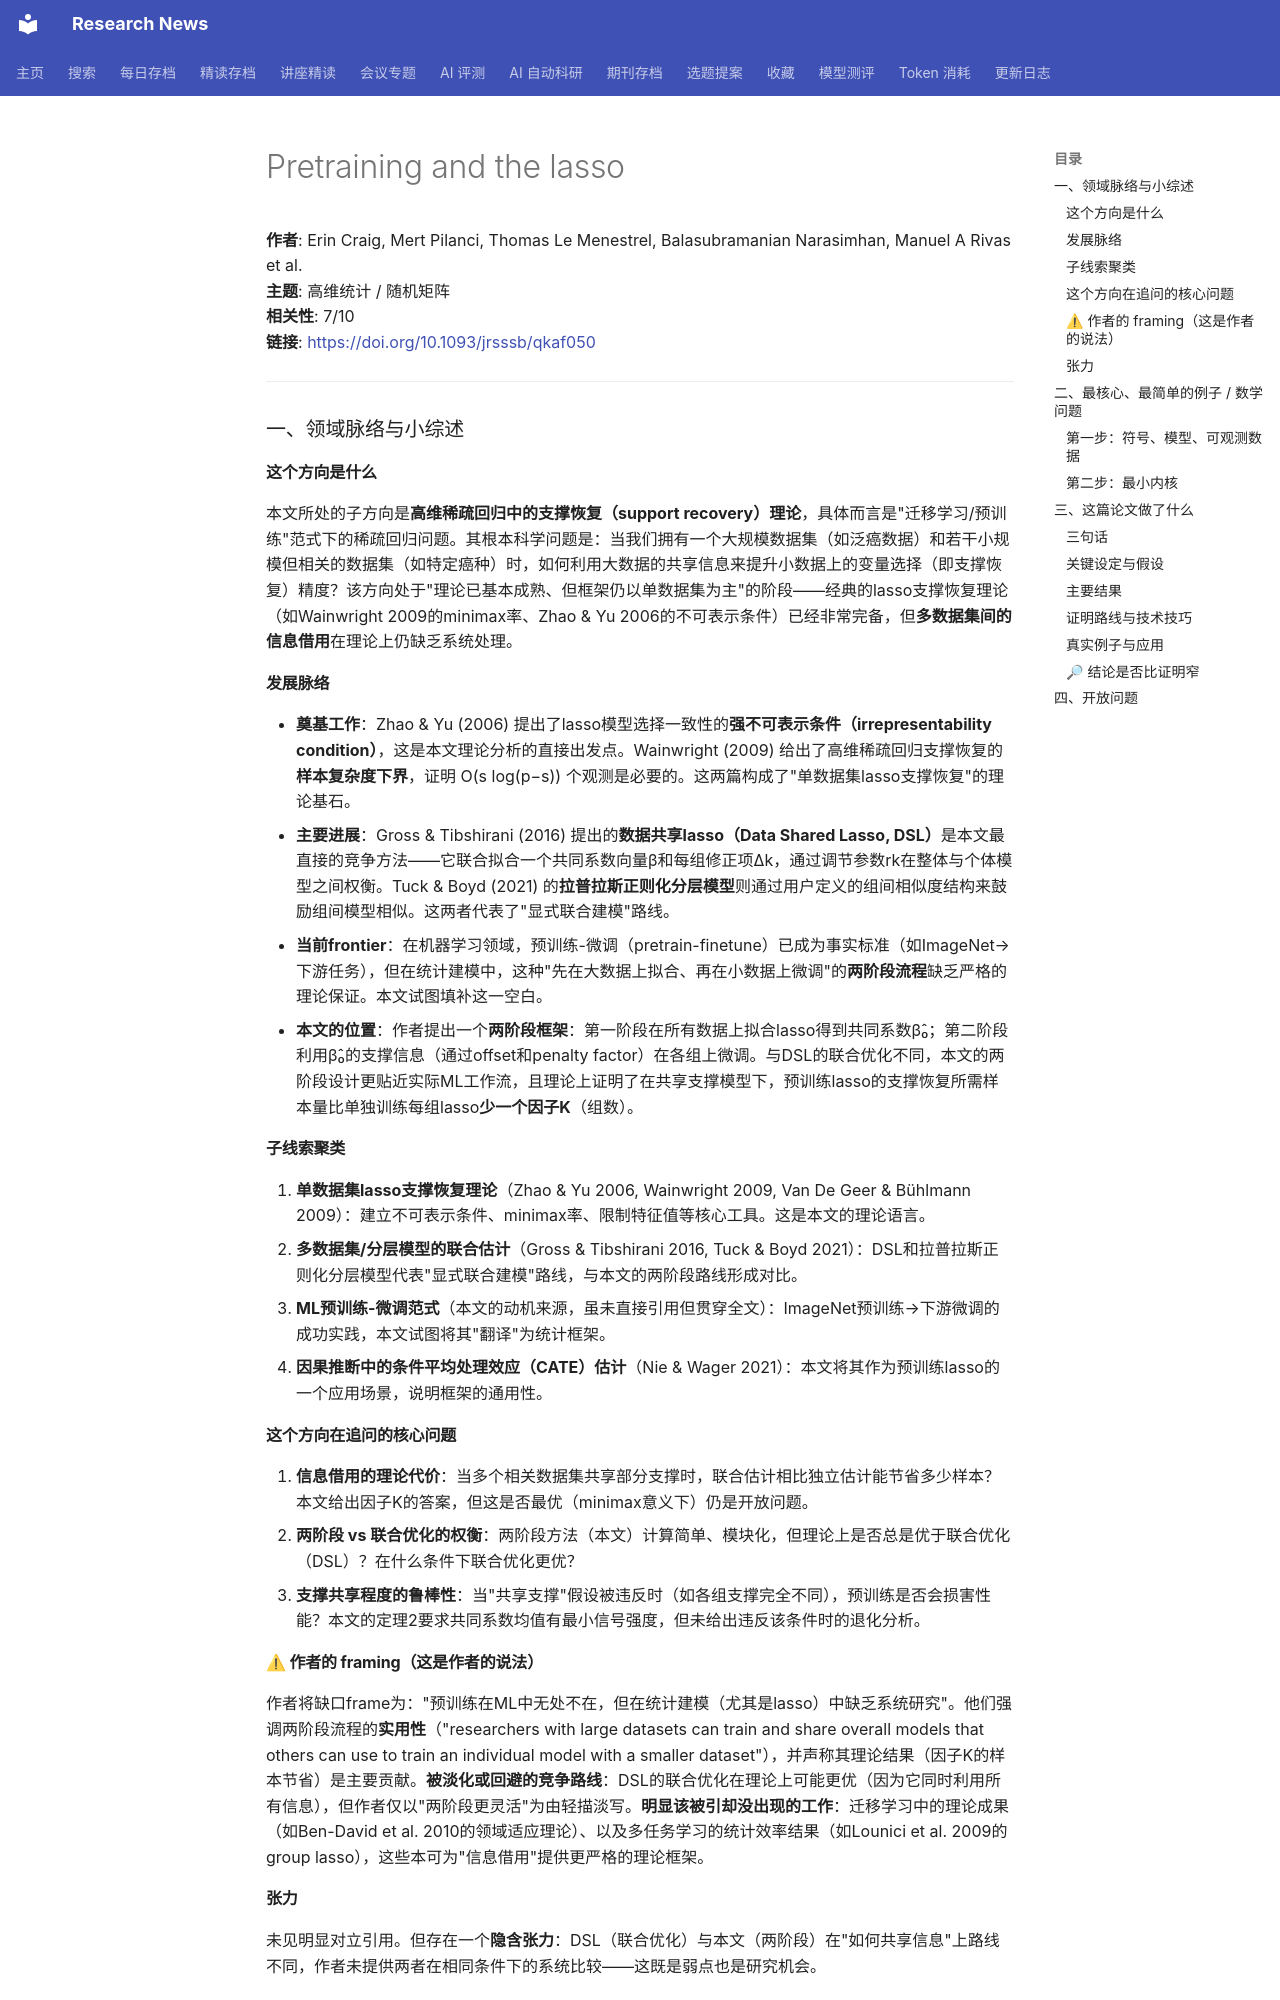

repository: cxy0714/research-news · page: deep_reads/2026-05-26-10.1093_jrsssb_qkaf050/index.html · generator: mkdocs

# Pretraining and the lasso

**作者**: Erin Craig, Mert Pilanci, Thomas Le Menestrel, Balasubramanian Narasimhan, Manuel A Rivas et al.  
**主题**: 高维统计 / 随机矩阵  
**相关性**: 7/10  
**链接**: <https://doi.org/10.1093/jrsssb/qkaf050>

---

### 一、领域脉络与小综述

#### 这个方向是什么

本文所处的子方向是**高维稀疏回归中的支撑恢复（support recovery）理论**，具体而言是"迁移学习/预训练"范式下的稀疏回归问题。其根本科学问题是：当我们拥有一个大规模数据集（如泛癌数据）和若干小规模但相关的数据集（如特定癌种）时，如何利用大数据的共享信息来提升小数据上的变量选择（即支撑恢复）精度？该方向处于"理论已基本成熟、但框架仍以单数据集为主"的阶段——经典的lasso支撑恢复理论（如Wainwright 2009的minimax率、Zhao & Yu 2006的不可表示条件）已经非常完备，但**多数据集间的信息借用**在理论上仍缺乏系统处理。

#### 发展脉络

- **奠基工作**：Zhao & Yu (2006) 提出了lasso模型选择一致性的**强不可表示条件（irrepresentability condition）**，这是本文理论分析的直接出发点。Wainwright (2009) 给出了高维稀疏回归支撑恢复的**样本复杂度下界**，证明 O(s log(p−s)) 个观测是必要的。这两篇构成了"单数据集lasso支撑恢复"的理论基石。
- **主要进展**：Gross & Tibshirani (2016) 提出的**数据共享lasso（Data Shared Lasso, DSL）**是本文最直接的竞争方法——它联合拟合一个共同系数向量β和每组修正项Δk，通过调节参数rk在整体与个体模型之间权衡。Tuck & Boyd (2021) 的**拉普拉斯正则化分层模型**则通过用户定义的组间相似度结构来鼓励组间模型相似。这两者代表了"显式联合建模"路线。
- **当前frontier**：在机器学习领域，预训练-微调（pretrain-finetune）已成为事实标准（如ImageNet→下游任务），但在统计建模中，这种"先在大数据上拟合、再在小数据上微调"的**两阶段流程**缺乏严格的理论保证。本文试图填补这一空白。
- **本文的位置**：作者提出一个**两阶段框架**：第一阶段在所有数据上拟合lasso得到共同系数β̂₀；第二阶段利用β̂₀的支撑信息（通过offset和penalty factor）在各组上微调。与DSL的联合优化不同，本文的两阶段设计更贴近实际ML工作流，且理论上证明了在共享支撑模型下，预训练lasso的支撑恢复所需样本量比单独训练每组lasso**少一个因子K**（组数）。

#### 子线索聚类

1. **单数据集lasso支撑恢复理论**（Zhao & Yu 2006, Wainwright 2009, Van De Geer & Bühlmann 2009）：建立不可表示条件、minimax率、限制特征值等核心工具。这是本文的理论语言。
2. **多数据集/分层模型的联合估计**（Gross & Tibshirani 2016, Tuck & Boyd 2021）：DSL和拉普拉斯正则化分层模型代表"显式联合建模"路线，与本文的两阶段路线形成对比。
3. **ML预训练-微调范式**（本文的动机来源，虽未直接引用但贯穿全文）：ImageNet预训练→下游微调的成功实践，本文试图将其"翻译"为统计框架。
4. **因果推断中的条件平均处理效应（CATE）估计**（Nie & Wager 2021）：本文将其作为预训练lasso的一个应用场景，说明框架的通用性。

#### 这个方向在追问的核心问题

1. **信息借用的理论代价**：当多个相关数据集共享部分支撑时，联合估计相比独立估计能节省多少样本？本文给出因子K的答案，但这是否最优（minimax意义下）仍是开放问题。
2. **两阶段 vs 联合优化的权衡**：两阶段方法（本文）计算简单、模块化，但理论上是否总是优于联合优化（DSL）？在什么条件下联合优化更优？
3. **支撑共享程度的鲁棒性**：当"共享支撑"假设被违反时（如各组支撑完全不同），预训练是否会损害性能？本文的定理2要求共同系数均值有最小信号强度，但未给出违反该条件时的退化分析。

#### ⚠ 作者的 framing（这是作者的说法）

作者将缺口frame为："预训练在ML中无处不在，但在统计建模（尤其是lasso）中缺乏系统研究"。他们强调两阶段流程的**实用性**（"researchers with large datasets can train and share overall models that others can use to train an individual model with a smaller dataset"），并声称其理论结果（因子K的样本节省）是主要贡献。**被淡化或回避的竞争路线**：DSL的联合优化在理论上可能更优（因为它同时利用所有信息），但作者仅以"两阶段更灵活"为由轻描淡写。**明显该被引却没出现的工作**：迁移学习中的理论成果（如Ben-David et al. 2010的领域适应理论）、以及多任务学习的统计效率结果（如Lounici et al. 2009的group lasso），这些本可为"信息借用"提供更严格的理论框架。

#### 张力

未见明显对立引用。但存在一个**隐含张力**：DSL（联合优化）与本文（两阶段）在"如何共享信息"上路线不同，作者未提供两者在相同条件下的系统比较——这既是弱点也是研究机会。

---

### 二、最核心、最简单的例子 / 数学问题
